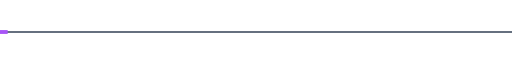
t = 0.00 s
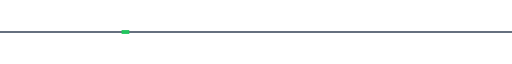
t = 0.50 s
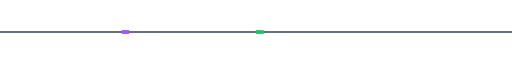
t = 1.00 s
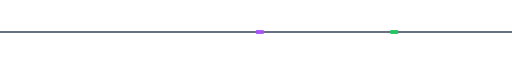
t = 1.50 s
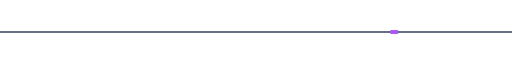
t = 2.00 s

The animated SVG that drew these frames (rendered in a browser with its animation timeline set to each time). Animation: 2 SMIL elements (animate=2); one cycle of 2.50 s, repeats indefinitely.

<svg xmlns="http://www.w3.org/2000/svg" viewBox="0 0 800 40" width="800" height="40">
  <line x1="0" y1="20" x2="800" y2="20" stroke="#334155" stroke-width="2"/>

  <rect width="12" height="6" y="17" fill="#22c55e">
    <animate attributeName="x" values="-20;820" dur="2s" repeatCount="indefinite"/>
  </rect>

  <rect width="12" height="6" y="17" fill="#a855f7">
    <animate attributeName="x" values="-20;820" dur="2s" begin="0.5s" repeatCount="indefinite"/>
  </rect>
</svg>
